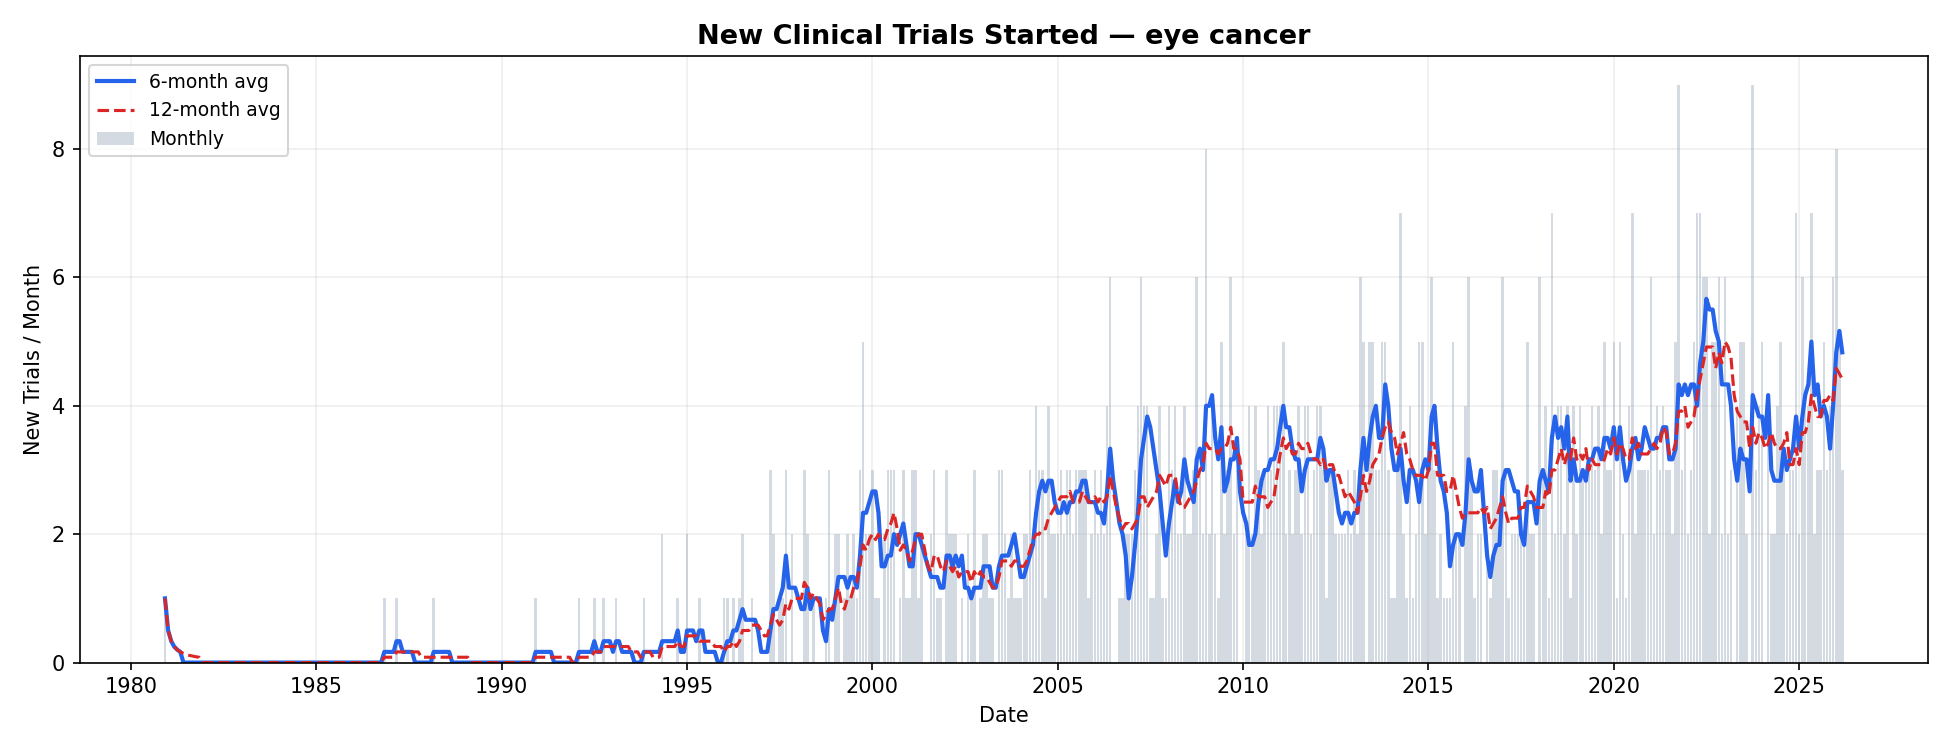

The table this chart was drawn from, first rows:
month, new_trials, total_enrollment, cumulative_trials, rolling_6m, rolling_12m
1980-12-01, 1, 295.0, 1, 1.0, 1.0
1981-01-01, 0, 0.0, 1, 0.5, 0.5
1981-02-01, 0, 0.0, 1, 0.3333, 0.3333
1981-03-01, 0, 0.0, 1, 0.25, 0.25
1981-04-01, 0, 0.0, 1, 0.2, 0.2
1981-05-01, 0, 0.0, 1, 0.1667, 0.1667
1981-06-01, 0, 0.0, 1, 0.0, 0.1429
1981-07-01, 0, 0.0, 1, 0.0, 0.125
1981-08-01, 0, 0.0, 1, 0.0, 0.1111
1981-09-01, 0, 0.0, 1, 0.0, 0.1
1981-10-01, 0, 0.0, 1, 0.0, 0.09091
1981-11-01, 0, 0.0, 1, 0.0, 0.08333
1981-12-01, 0, 0.0, 1, 0.0, 0.0
1982-01-01, 0, 0.0, 1, 0.0, 0.0
1982-02-01, 0, 0.0, 1, 0.0, 0.0
1982-03-01, 0, 0.0, 1, 0.0, 0.0
1982-04-01, 0, 0.0, 1, 0.0, 0.0
1982-05-01, 0, 0.0, 1, 0.0, 0.0
1982-06-01, 0, 0.0, 1, 0.0, 0.0
1982-07-01, 0, 0.0, 1, 0.0, 0.0
1982-08-01, 0, 0.0, 1, 0.0, 0.0
1982-09-01, 0, 0.0, 1, 0.0, 0.0
1982-10-01, 0, 0.0, 1, 0.0, 0.0
1982-11-01, 0, 0.0, 1, 0.0, 0.0
1982-12-01, 0, 0.0, 1, 0.0, 0.0
1983-01-01, 0, 0.0, 1, 0.0, 0.0
1983-02-01, 0, 0.0, 1, 0.0, 0.0
1983-03-01, 0, 0.0, 1, 0.0, 0.0
1983-04-01, 0, 0.0, 1, 0.0, 0.0
1983-05-01, 0, 0.0, 1, 0.0, 0.0
1983-06-01, 0, 0.0, 1, 0.0, 0.0
1983-07-01, 0, 0.0, 1, 0.0, 0.0
1983-08-01, 0, 0.0, 1, 0.0, 0.0
1983-09-01, 0, 0.0, 1, 0.0, 0.0
1983-10-01, 0, 0.0, 1, 0.0, 0.0
1983-11-01, 0, 0.0, 1, 0.0, 0.0
1983-12-01, 0, 0.0, 1, 0.0, 0.0
1984-01-01, 0, 0.0, 1, 0.0, 0.0
1984-02-01, 0, 0.0, 1, 0.0, 0.0
1984-03-01, 0, 0.0, 1, 0.0, 0.0
1984-04-01, 0, 0.0, 1, 0.0, 0.0
1984-05-01, 0, 0.0, 1, 0.0, 0.0
1984-06-01, 0, 0.0, 1, 0.0, 0.0
1984-07-01, 0, 0.0, 1, 0.0, 0.0
1984-08-01, 0, 0.0, 1, 0.0, 0.0
1984-09-01, 0, 0.0, 1, 0.0, 0.0
1984-10-01, 0, 0.0, 1, 0.0, 0.0
1984-11-01, 0, 0.0, 1, 0.0, 0.0
1984-12-01, 0, 0.0, 1, 0.0, 0.0
1985-01-01, 0, 0.0, 1, 0.0, 0.0
1985-02-01, 0, 0.0, 1, 0.0, 0.0
1985-03-01, 0, 0.0, 1, 0.0, 0.0
1985-04-01, 0, 0.0, 1, 0.0, 0.0
1985-05-01, 0, 0.0, 1, 0.0, 0.0
1985-06-01, 0, 0.0, 1, 0.0, 0.0
1985-07-01, 0, 0.0, 1, 0.0, 0.0
1985-08-01, 0, 0.0, 1, 0.0, 0.0
1985-09-01, 0, 0.0, 1, 0.0, 0.0
1985-10-01, 0, 0.0, 1, 0.0, 0.0
1985-11-01, 0, 0.0, 1, 0.0, 0.0
... 484 more rows
